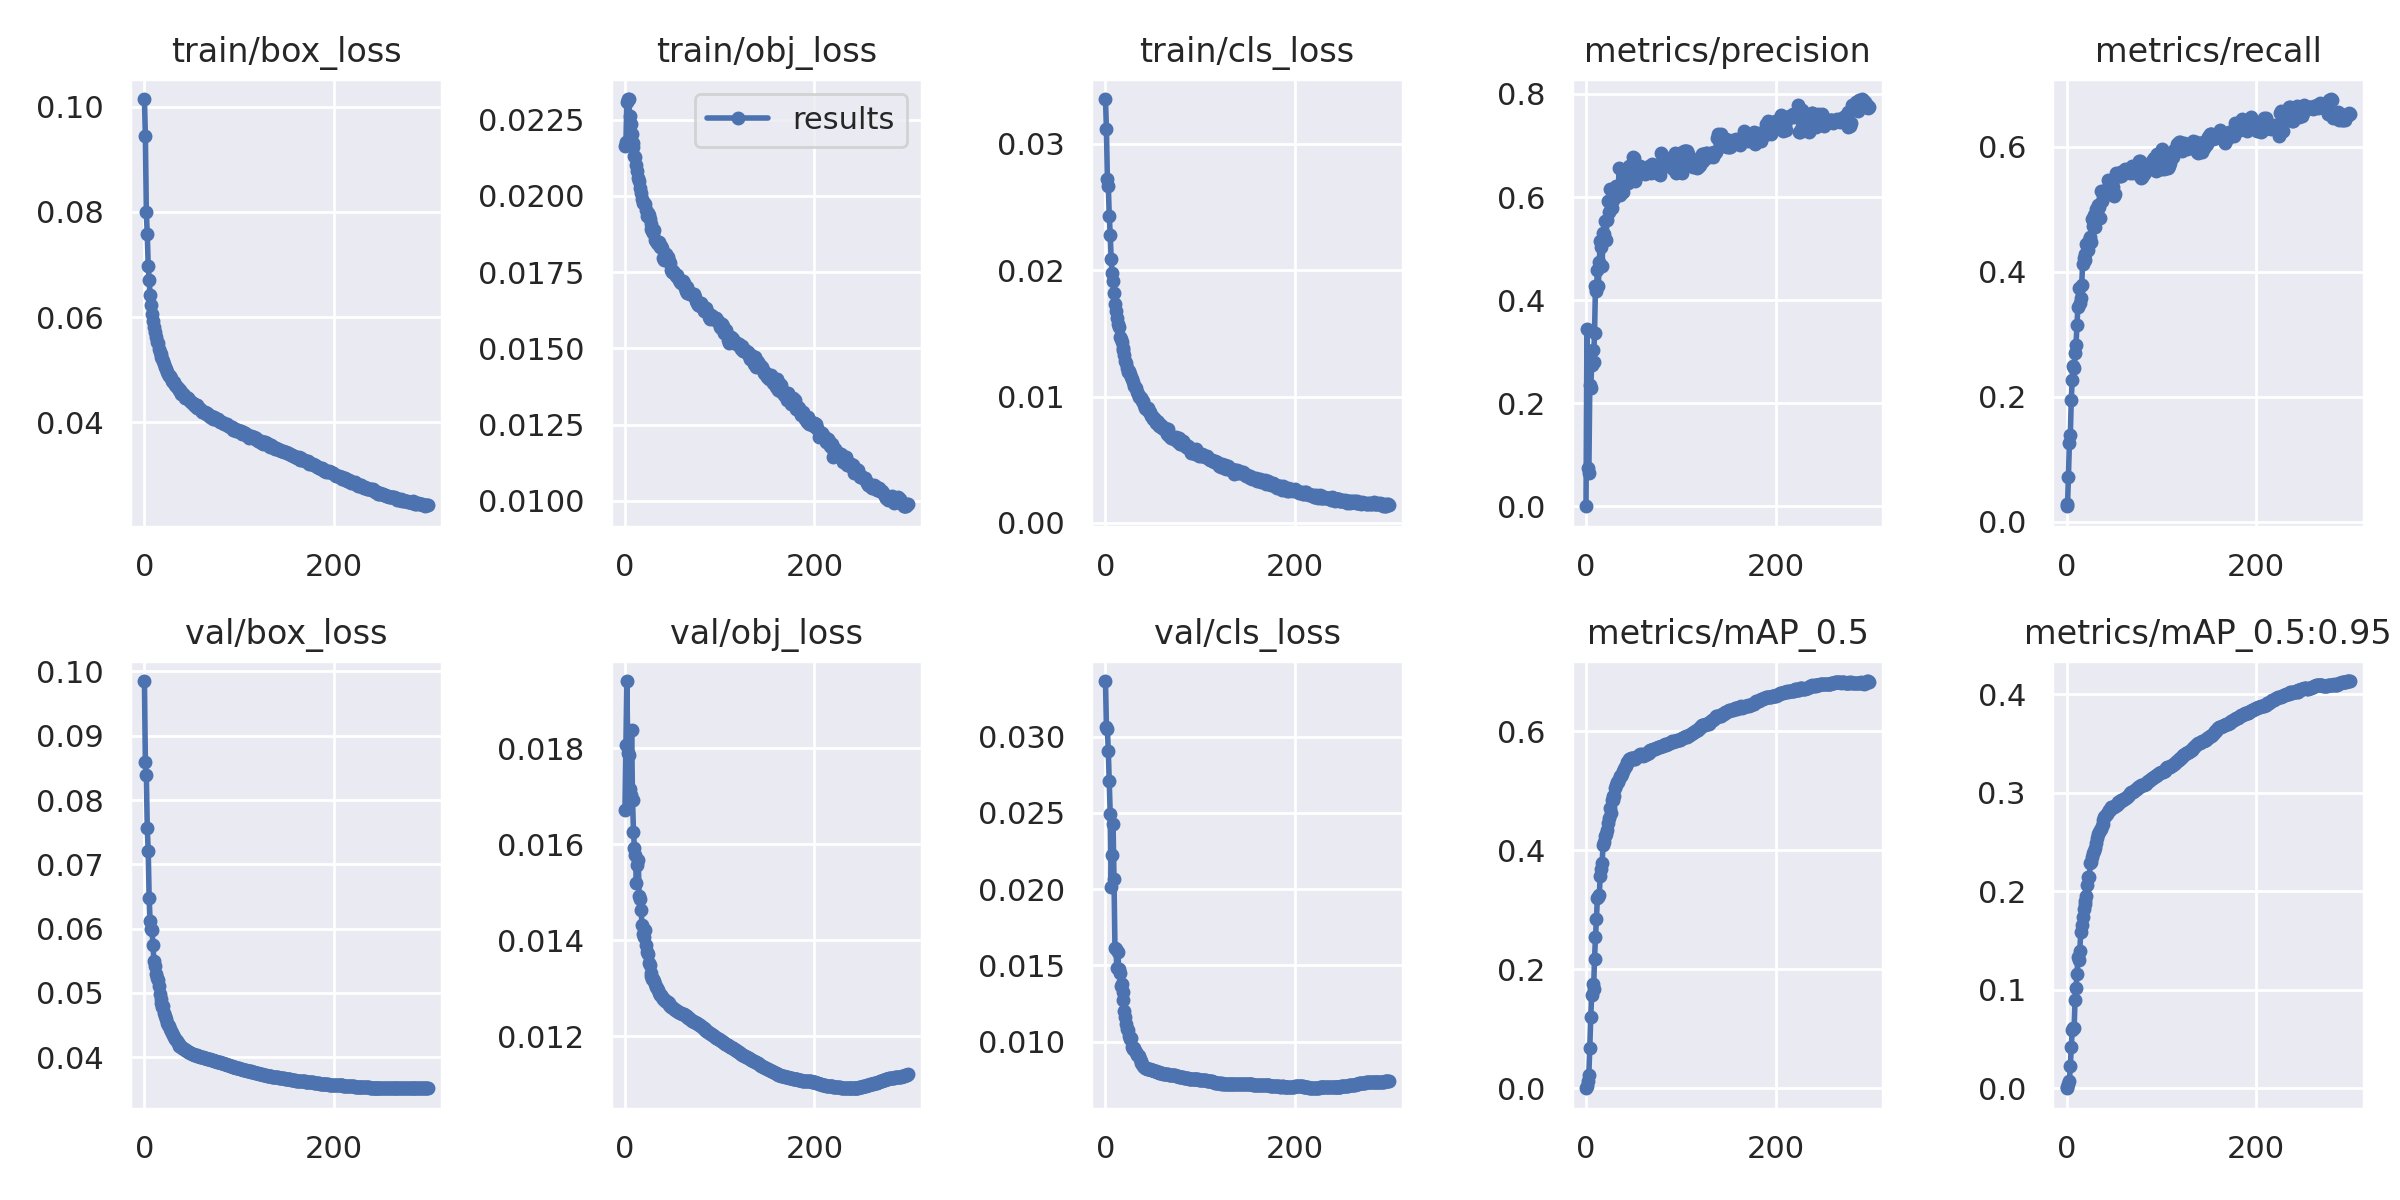

The data file committed next to this chart (first rows):
epoch, train/box_loss, train/obj_loss, train/cls_loss, metrics/precision, metrics/recall, metrics/mAP_0.5, metrics/mAP_0.5:0.95, val/box_loss, val/obj_loss, val/cls_loss, x/lr0, x/lr1, x/lr2
0, 0.1014, 0.02163, 0.03355, 0.0001296, 0.02754, 7.4252e-05, 1.604e-05, 0.09851, 0.01672, 0.03365, 0.003324, 0.003324, 0.07008
1, 0.09442, 0.02175, 0.03116, 0.3448, 0.02471, 0.00371, 0.0008921, 0.08584, 0.01807, 0.03065, 0.006657, 0.006657, 0.04008
2, 0.07999, 0.02308, 0.02722, 0.07384, 0.07151, 0.01267, 0.004094, 0.08388, 0.01941, 0.03048, 0.00999, 0.00999, 0.01008
3, 0.07575, 0.02318, 0.02664, 0.06501, 0.1252, 0.02312, 0.007537, 0.0756, 0.01791, 0.02903, 0.009998, 0.009998, 0.009998
4, 0.06968, 0.02317, 0.02427, 0.235, 0.138, 0.06836, 0.02211, 0.07207, 0.01787, 0.02709, 0.009998, 0.009998, 0.009998
5, 0.06712, 0.02262, 0.02283, 0.2293, 0.1953, 0.1195, 0.04183, 0.06469, 0.01716, 0.02494, 0.009997, 0.009997, 0.009997
6, 0.06419, 0.02235, 0.02092, 0.2745, 0.2268, 0.1568, 0.05907, 0.06118, 0.01703, 0.02013, 0.009994, 0.009994, 0.009994
7, 0.06233, 0.02201, 0.01979, 0.3035, 0.2486, 0.1755, 0.06144, 0.05999, 0.01839, 0.02226, 0.009992, 0.009992, 0.009992
8, 0.06067, 0.02173, 0.01915, 0.2797, 0.2454, 0.1666, 0.06092, 0.05979, 0.01693, 0.02427, 0.009989, 0.009989, 0.009989
9, 0.05933, 0.0216, 0.01818, 0.3368, 0.2699, 0.2176, 0.08921, 0.05744, 0.01626, 0.02064, 0.009986, 0.009986, 0.009986
10, 0.05815, 0.02131, 0.01731, 0.427, 0.2831, 0.2539, 0.1013, 0.05499, 0.01593, 0.01617, 0.009982, 0.009982, 0.009982
11, 0.05725, 0.02126, 0.01673, 0.4177, 0.3154, 0.2841, 0.1156, 0.05413, 0.01578, 0.0161, 0.009978, 0.009978, 0.009978
12, 0.0562, 0.02102, 0.0162, 0.4576, 0.3444, 0.3194, 0.1329, 0.053, 0.0152, 0.01481, 0.009973, 0.009973, 0.009973
13, 0.05534, 0.02082, 0.01573, 0.4267, 0.3745, 0.3213, 0.1305, 0.05228, 0.01556, 0.0159, 0.009968, 0.009968, 0.009968
14, 0.05501, 0.02057, 0.01548, 0.4741, 0.3496, 0.3239, 0.1395, 0.05202, 0.01567, 0.01474, 0.009963, 0.009963, 0.009963
15, 0.05401, 0.02048, 0.01474, 0.514, 0.3579, 0.3572, 0.1586, 0.05113, 0.01492, 0.01447, 0.009957, 0.009957, 0.009957
16, 0.05346, 0.02024, 0.01458, 0.5036, 0.3791, 0.3688, 0.1654, 0.04983, 0.01486, 0.01367, 0.009951, 0.009951, 0.009951
17, 0.05295, 0.0201, 0.01429, 0.4663, 0.4121, 0.3786, 0.1743, 0.0491, 0.01462, 0.01376, 0.009944, 0.009944, 0.009944
18, 0.05242, 0.0199, 0.01385, 0.5294, 0.4214, 0.4084, 0.1822, 0.04843, 0.01433, 0.01327, 0.009937, 0.009937, 0.009937
19, 0.05202, 0.01977, 0.01372, 0.5292, 0.4288, 0.4141, 0.1875, 0.04777, 0.01413, 0.01275, 0.009929, 0.009929, 0.009929
20, 0.05158, 0.01977, 0.0133, 0.5529, 0.4192, 0.4244, 0.1899, 0.04789, 0.01407, 0.01199, 0.009921, 0.009921, 0.009921
21, 0.05116, 0.01973, 0.01285, 0.5168, 0.4442, 0.4264, 0.1952, 0.04683, 0.01421, 0.01161, 0.009913, 0.009913, 0.009913
22, 0.05053, 0.01954, 0.01264, 0.5548, 0.4421, 0.4331, 0.2066, 0.04632, 0.01389, 0.01117, 0.009904, 0.009904, 0.009904
23, 0.05013, 0.01935, 0.01228, 0.5917, 0.4351, 0.4459, 0.2147, 0.046, 0.01376, 0.01083, 0.009894, 0.009894, 0.009894
24, 0.0496, 0.01944, 0.01195, 0.5709, 0.4502, 0.454, 0.2142, 0.04535, 0.01371, 0.01078, 0.009884, 0.009884, 0.009884
25, 0.04923, 0.01939, 0.01199, 0.6156, 0.4552, 0.4713, 0.2284, 0.04505, 0.01352, 0.01037, 0.009874, 0.009874, 0.009874
26, 0.04888, 0.01923, 0.01178, 0.596, 0.4482, 0.4626, 0.2293, 0.04489, 0.01348, 0.01013, 0.009864, 0.009864, 0.009864
27, 0.04889, 0.01908, 0.01154, 0.5787, 0.4845, 0.4846, 0.2352, 0.04436, 0.01332, 0.0102, 0.009853, 0.009853, 0.009853
28, 0.04843, 0.01892, 0.01136, 0.611, 0.4734, 0.4846, 0.2387, 0.04399, 0.01326, 0.009634, 0.009841, 0.009841, 0.009841
29, 0.04789, 0.01885, 0.01116, 0.5935, 0.4911, 0.4901, 0.2409, 0.04372, 0.0132, 0.009511, 0.009829, 0.009829, 0.009829
30, 0.04772, 0.01877, 0.01082, 0.6015, 0.4719, 0.4915, 0.2436, 0.04343, 0.01319, 0.009552, 0.009817, 0.009817, 0.009817
31, 0.04766, 0.01889, 0.01072, 0.6006, 0.5002, 0.5047, 0.2494, 0.04311, 0.01315, 0.009408, 0.009804, 0.009804, 0.009804
32, 0.04718, 0.01855, 0.01069, 0.6213, 0.4974, 0.5092, 0.2538, 0.04289, 0.01308, 0.009291, 0.009791, 0.009791, 0.009791
33, 0.047, 0.01851, 0.01033, 0.6161, 0.5063, 0.514, 0.2581, 0.04267, 0.01303, 0.009138, 0.009777, 0.009777, 0.009777
34, 0.04683, 0.01846, 0.01021, 0.6137, 0.503, 0.5138, 0.2602, 0.04248, 0.013, 0.009105, 0.009763, 0.009763, 0.009763
35, 0.04651, 0.01844, 0.00995, 0.6572, 0.4856, 0.5186, 0.262, 0.04222, 0.01295, 0.009061, 0.009749, 0.009749, 0.009749
36, 0.04618, 0.01847, 0.009974, 0.6049, 0.529, 0.5241, 0.2636, 0.04197, 0.0129, 0.008841, 0.009734, 0.009734, 0.009734
37, 0.04621, 0.01831, 0.009879, 0.6198, 0.5138, 0.5237, 0.2663, 0.04178, 0.01285, 0.008734, 0.009719, 0.009719, 0.009719
38, 0.04607, 0.01834, 0.00988, 0.6114, 0.5236, 0.5272, 0.2685, 0.04171, 0.01285, 0.008621, 0.009704, 0.009704, 0.009704
39, 0.04542, 0.0183, 0.009613, 0.6107, 0.5291, 0.5323, 0.2722, 0.04161, 0.01281, 0.008537, 0.009687, 0.009687, 0.009687
40, 0.04563, 0.01796, 0.009659, 0.6274, 0.5291, 0.5354, 0.2758, 0.04149, 0.01278, 0.008411, 0.009671, 0.009671, 0.009671
41, 0.04535, 0.01789, 0.009332, 0.6381, 0.5258, 0.5395, 0.2767, 0.04136, 0.01276, 0.008332, 0.009654, 0.009654, 0.009654
42, 0.04525, 0.01794, 0.009084, 0.6415, 0.5266, 0.5413, 0.2774, 0.04125, 0.01274, 0.00825, 0.009637, 0.009637, 0.009637
43, 0.04473, 0.01809, 0.00905, 0.6532, 0.5249, 0.5472, 0.2789, 0.04115, 0.01272, 0.008233, 0.009619, 0.009619, 0.009619
44, 0.0448, 0.01789, 0.00905, 0.6273, 0.5461, 0.5482, 0.2808, 0.04106, 0.01272, 0.008205, 0.009601, 0.009601, 0.009601
45, 0.04455, 0.01801, 0.009075, 0.6605, 0.5251, 0.5525, 0.2824, 0.04095, 0.0127, 0.008214, 0.009583, 0.009583, 0.009583
46, 0.04455, 0.01784, 0.008803, 0.6522, 0.5342, 0.5536, 0.2829, 0.04084, 0.01268, 0.008186, 0.009564, 0.009564, 0.009564
47, 0.04425, 0.01787, 0.008743, 0.65, 0.5404, 0.5547, 0.2851, 0.04075, 0.01265, 0.008167, 0.009545, 0.009545, 0.009545
48, 0.04407, 0.01782, 0.008453, 0.6455, 0.5421, 0.5527, 0.2861, 0.04066, 0.01263, 0.008141, 0.009525, 0.009525, 0.009525
49, 0.04386, 0.01758, 0.008473, 0.6544, 0.536, 0.5544, 0.286, 0.04058, 0.01261, 0.008117, 0.009505, 0.009505, 0.009505
50, 0.04369, 0.0175, 0.008197, 0.6776, 0.5219, 0.5548, 0.2856, 0.04051, 0.0126, 0.008109, 0.009485, 0.009485, 0.009485
51, 0.04372, 0.01752, 0.008269, 0.6766, 0.5239, 0.5528, 0.287, 0.04046, 0.01258, 0.008086, 0.009464, 0.009464, 0.009464
52, 0.04336, 0.01747, 0.008162, 0.6304, 0.5585, 0.5528, 0.288, 0.0404, 0.01257, 0.008065, 0.009443, 0.009443, 0.009443
53, 0.0432, 0.01743, 0.007924, 0.6388, 0.5573, 0.5557, 0.2881, 0.04035, 0.01255, 0.008045, 0.009421, 0.009421, 0.009421
54, 0.04337, 0.01737, 0.008065, 0.648, 0.5529, 0.5566, 0.2907, 0.0403, 0.01253, 0.008025, 0.0094, 0.0094, 0.0094
55, 0.04329, 0.01739, 0.008014, 0.6442, 0.5583, 0.5584, 0.2901, 0.04027, 0.01252, 0.007998, 0.009377, 0.009377, 0.009377
56, 0.04272, 0.01731, 0.007701, 0.6567, 0.5527, 0.5603, 0.2914, 0.04022, 0.01251, 0.007979, 0.009355, 0.009355, 0.009355
57, 0.04276, 0.01723, 0.007757, 0.6607, 0.5528, 0.562, 0.2919, 0.04017, 0.0125, 0.007961, 0.009332, 0.009332, 0.009332
58, 0.04276, 0.01719, 0.00766, 0.6471, 0.5594, 0.5603, 0.2924, 0.04012, 0.01248, 0.007943, 0.009308, 0.009308, 0.009308
59, 0.04257, 0.01714, 0.007765, 0.6528, 0.5554, 0.5622, 0.2931, 0.04008, 0.01247, 0.007918, 0.009285, 0.009285, 0.009285
... 242 more rows
